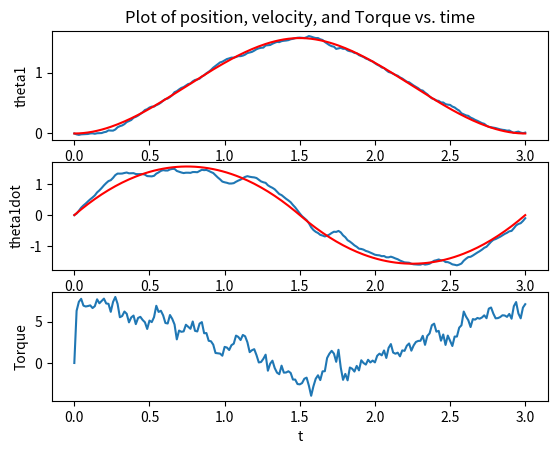

Here is the Python script that generated this plot:
from scipy.integrate import odeint
from scipy import interpolate

import matplotlib.pyplot as plt
import numpy as np

class Parameters:
    def __init__(self):
        self.m1 = 1
        self.g = 9.81
        self.l1 = 1
        self.I1 = (self.m1 / 12) * (self.l1 ** 2)
        self.pause = 0.01
        self.fps = 20

        self.kp1 = 200
        self.kd1 = 2*np.sqrt(self.kp1)

def get_dynamics(theta, m, I, g, l):
    
    M = m*l**2/4 + I
    C = 0
    G = m*g*l/2*np.cos(theta)
    
    return M, C, G

def get_tau(theta, omega, m, I, g, l, q_ref, qd_ref, qdd_ref, kp, kd):

    M, C, G = get_dynamics(theta, m, I, g, l)
    
    return M*(qdd_ref - kp*(theta-q_ref) - kd*(omega-qd_ref)) + C + G

def one_link_eom(z,t, m, I, g, l, kp, kd, theta_ref, omega_ref, ang_acc_ref, tau_noise):
    
    theta, omega = z
    
    M, C, G = get_dynamics(theta, m, I, g, l)
    
    tau = get_tau(theta,omega,m,I,g,l,theta_ref,omega_ref,ang_acc_ref,kp,kd) - tau_noise
    ang_acc = (tau - C - G)/M
    
    return np.array([omega, ang_acc])
        

def animate(t,z,parms):
    #interpolation
    t_interp = np.arange(t[0],t[len(t)-1],1/parms.fps)
    m, n = np.shape(z)
    z_interp = np.zeros((len(t_interp),n))

    for i in range(0,n-1):
        f = interpolate.interp1d(t, z[:,i])
        z_interp[:,i] = f(t_interp)

    l1 = parms.l1

    #plot
    for i in range(0,len(t_interp)):
        theta1 = z_interp[i,0];
        O = np.array([0, 0])
        P = np.array([l1*np.cos(theta1), l1*np.sin(theta1)])

        pend1, = plt.plot([O[0], P[0]],[O[1], P[1]],linewidth=5, color='red')

        plt.xlim(-2,2)
        plt.ylim(-2,2)
        plt.gca().set_aspect('equal')

        plt.pause(parms.pause)
        pend1.remove()

    plt.close()        
        

def plot(t, z, theta_ref, omega_ref, T):

    plt.figure(1)

    plt.subplot(3,1,1)
    plt.plot(t,z[:,0])
    plt.plot(t,theta_ref,'r');
    plt.ylabel("theta1")
    plt.title("Plot of position, velocity, and Torque vs. time")
    
    plt.subplot(3,1,2)
    plt.plot(t,z[:,1])
    plt.plot(t,omega_ref,'r');
    plt.ylabel("theta1dot")
    
    plt.subplot(3,1,3)
    plt.plot(t,T[:,0])
    plt.xlabel("t")
    plt.ylabel("Torque")

    plt.show()        
        
if __name__=="__main__":
    
    params = Parameters()
    m,I,g,l,kp,kd = params.m1, params.I1, params.g, params.l1, params.kp1, params.kd1
    
    t0, t1, t2 = 0, 1.5, 3
    
    ts1 = np.linspace(t0, t1, 100)
    ts2 = np.linspace(t1, t2, 100)
    
    ts = np.concatenate((ts1, ts2[1:]))
    
    pi = np.pi
    a10 = 0
    a11 = 0
    a12 = 0.666666666666667*pi
    a13 = -0.296296296296296*pi
    a20 = -2.0*pi
    a21 = 4.0*pi
    a22 = -2.0*pi
    a23 = 0.296296296296296*pi
    
    theta1 = a10 + a11*ts1 + a12*ts1**2 + a13*ts1**3
    omega1 = a11 + 2*a12*ts1 + 3*a13*ts1**2
    ang_acc1 = 2*a12 + 6*a13*ts1
    
    theta2 = a20 + a21*ts2 + a22*ts2**2 + a23*ts2**3
    omega2 = a21 + 2*a22*ts2 + 3*a23*ts2**2
    ang_acc2 = 2*a22 + 6*a23*ts2
    
    theta_ref = np.concatenate((theta1, theta2[1:]))
    omega_ref = np.concatenate((omega1, omega2[1:]))
    ang_acc_ref = np.concatenate((ang_acc1, ang_acc2[1:]))
    
    # initial conditions
    z0, tau0 = np.array([0, 0]), np.array([0])
    
    z = np.zeros((len(ts), 2))
    tau = np.zeros((len(ts), 1))
    z[0], tau[0] = z0, tau0
    
    # noise 추가
    theta_noise_mean, theta_noise_std = 0, 0.01 * 1
    omega_noise_mean, omega_noise_std = 0, 0.005 * 1
    tau_noise_mean, tau_noise_std = 0, 0.01 * 1
    
    for i in range(len(ts)-1):
        
        tau_noise = np.random.normal(tau_noise_mean, tau_noise_std)
        args = m,I,g,l,kp,kd, theta_ref[i],omega_ref[i],ang_acc_ref[i],tau_noise
        temp_ts = np.array([ts[i], ts[i+1]])
        result = odeint(one_link_eom, z0, temp_ts, args=args)
        temp_tau = get_tau(z0[0], z0[1], m, I, g, l, theta_ref[i], omega_ref[i], ang_acc_ref[i], kp, kd)
        
        # 만약 실제 로봇이었다면, 여기가 sensor로부터 받은 값이 될 것이다.
        theta_noise = np.random.normal(theta_noise_mean, theta_noise_std)
        omega_noise = np.random.normal(omega_noise_mean, omega_noise_std)
        z0 = np.array([
            result[1,0] + theta_noise,
            result[1,1] + omega_noise
        ])
        z[i+1] = z0
        tau[i+1] = temp_tau
        
    animate(ts, z, params)
    plot(ts, z, theta_ref, omega_ref, tau)